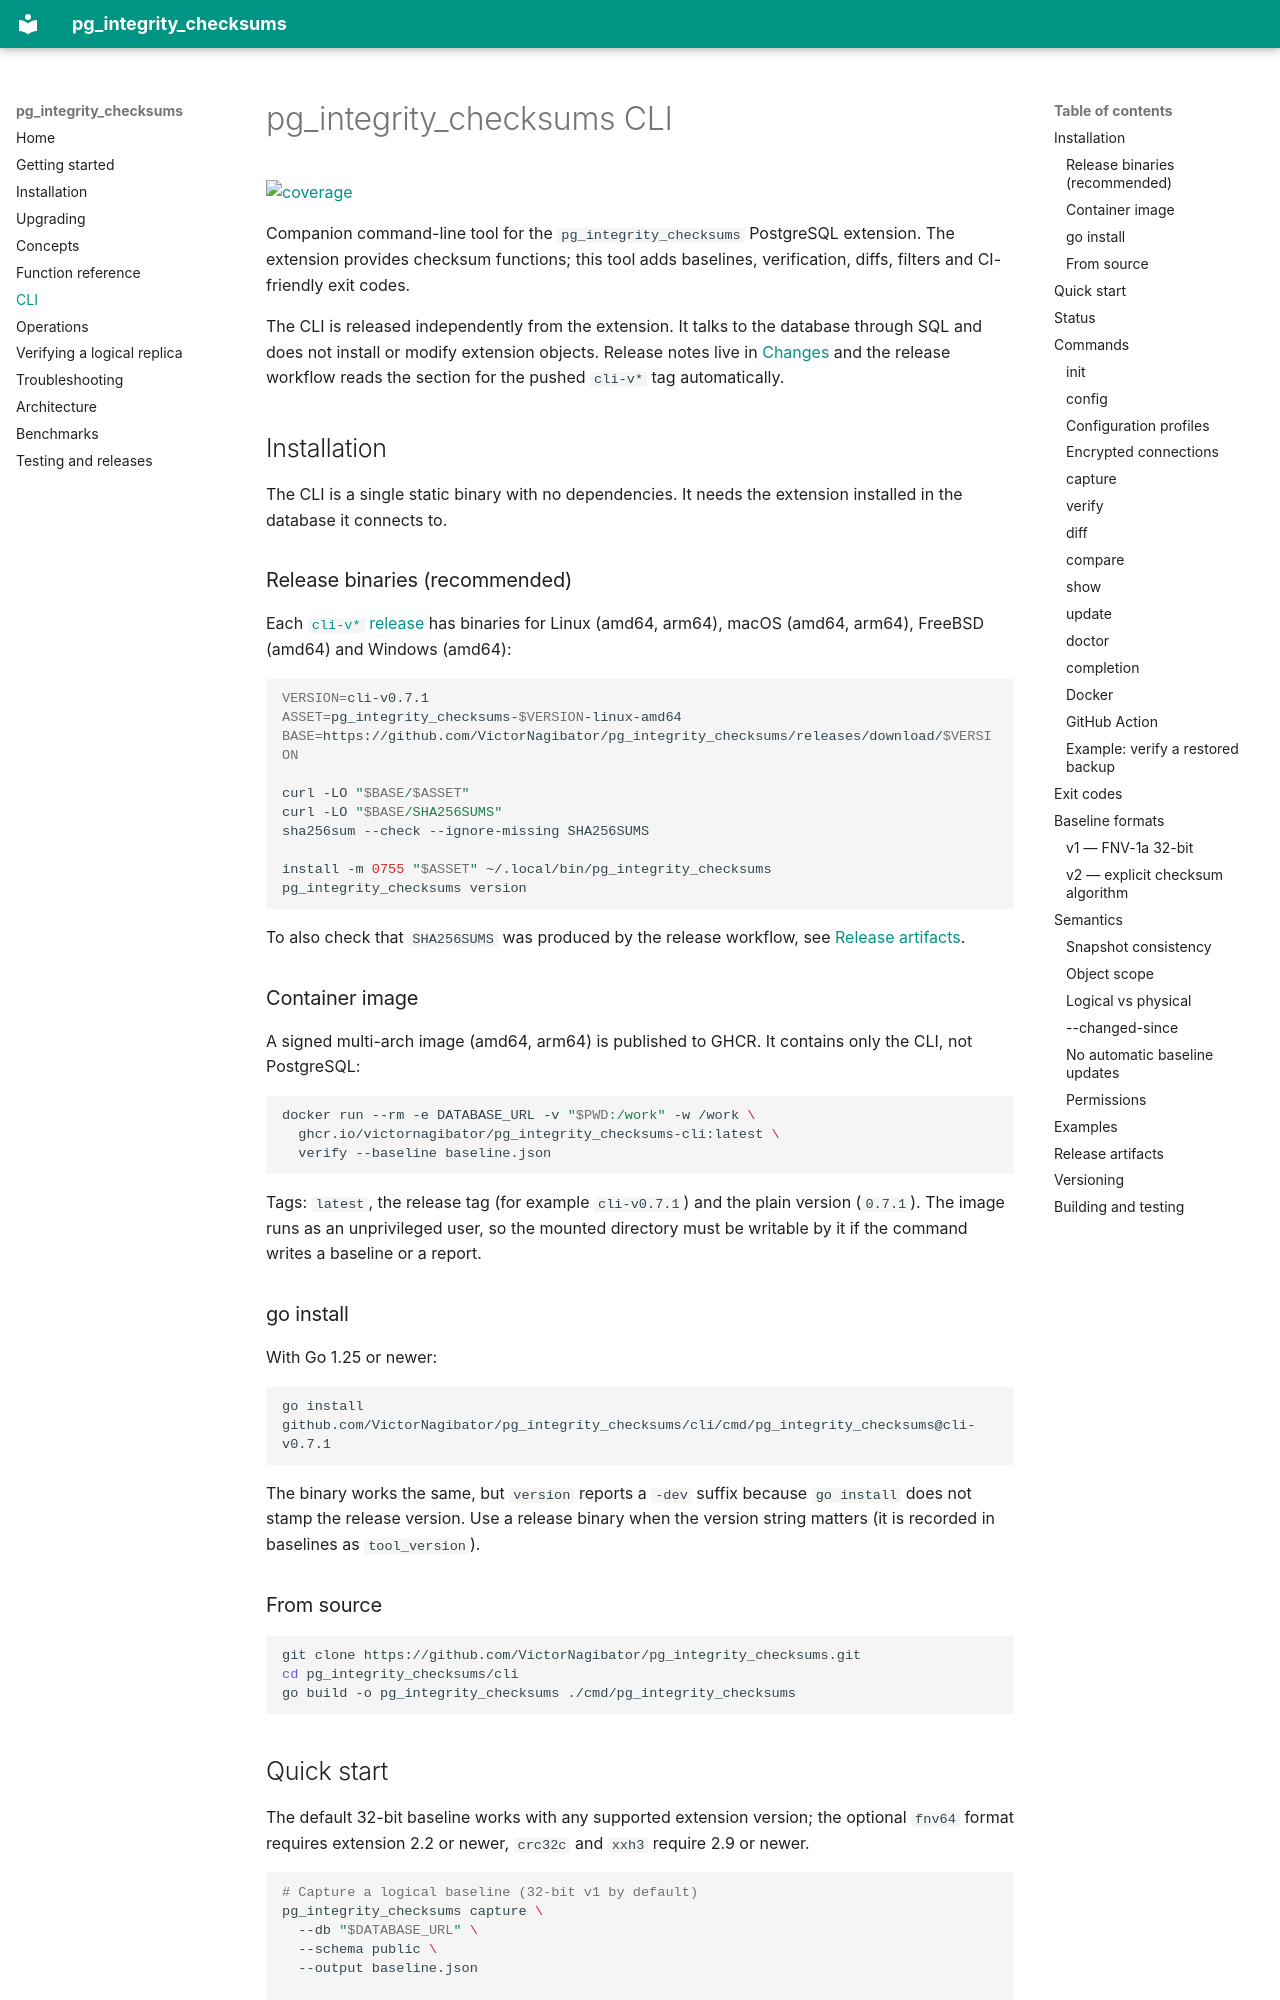

repository: VictorNagibator/pg_integrity_checksums · page: cli/index.html · generator: mkdocs

# pg_integrity_checksums CLI

[![coverage](https://codecov.io/gh/VictorNagibator/pg_integrity_checksums/branch/main/graph/badge.svg)](https://codecov.io/gh/VictorNagibator/pg_integrity_checksums)

Companion command-line tool for the `pg_integrity_checksums` PostgreSQL
extension.  The extension provides checksum functions; this tool adds
baselines, verification, diffs, filters and CI-friendly exit codes.

The CLI is released independently from the extension.  It talks to the
database through SQL and does not install or modify extension objects.  Release
notes live in [Changes](https://github.com/VictorNagibator/pg_integrity_checksums/blob/main/cli/Changes) and the release workflow reads the section for
the pushed `cli-v*` tag automatically.

## Installation

The CLI is a single static binary with no dependencies.  It needs the
extension installed in the database it connects to.

### Release binaries (recommended)

Each [`cli-v*` release](https://github.com/VictorNagibator/pg_integrity_checksums/releases?q=cli-v)
has binaries for Linux (amd64, arm64), macOS (amd64, arm64), FreeBSD (amd64)
and Windows (amd64):

~~~bash
VERSION=cli-v0.7.1
ASSET=pg_integrity_checksums-$VERSION-linux-amd64
BASE=https://github.com/VictorNagibator/pg_integrity_checksums/releases/download/$VERSION

curl -LO "$BASE/$ASSET"
curl -LO "$BASE/SHA256SUMS"
sha256sum --check --ignore-missing SHA256SUMS

install -m 0755 "$ASSET" ~/.local/bin/pg_integrity_checksums
pg_integrity_checksums version
~~~

To also check that `SHA256SUMS` was produced by the release workflow, see
[Release artifacts](#release-artifacts).

### Container image

A signed multi-arch image (amd64, arm64) is published to GHCR.  It contains
only the CLI, not PostgreSQL:

~~~bash
docker run --rm -e DATABASE_URL -v "$PWD:/work" -w /work \
  ghcr.io/victornagibator/pg_integrity_checksums-cli:latest \
  verify --baseline baseline.json
~~~

Tags: `latest`, the release tag (for example `cli-v0.7.1`) and the plain
version (`0.7.1`).  The image runs as an unprivileged
user, so the mounted directory must be writable by it if the command writes a
baseline or a report.

### go install

With Go 1.25 or newer:

~~~bash
go install github.com/VictorNagibator/pg_integrity_checksums/cli/cmd/pg_integrity_checksums@cli-v0.7.1
~~~

The binary works the same, but `version` reports a `-dev` suffix because
`go install` does not stamp the release version.  Use a release binary when the
version string matters (it is recorded in baselines as `tool_version`).

### From source

~~~bash
git clone https://github.com/VictorNagibator/pg_integrity_checksums.git
cd pg_integrity_checksums/cli
go build -o pg_integrity_checksums ./cmd/pg_integrity_checksums
~~~
